Run: headless pygame with SDL's dummy video driver; simulated clock (each Clock.tick advances the game by its frame time, no real sleeping); random seed 0; keys injected as events and as key.get_pressed() state; mouse plan: one left click at the window centre at the start of phase 2, then a move to the lower-right quarter at the start of phase 3.
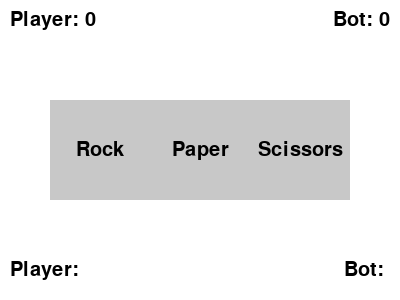
Frame 1 of 4 · flips 1–60 · no input
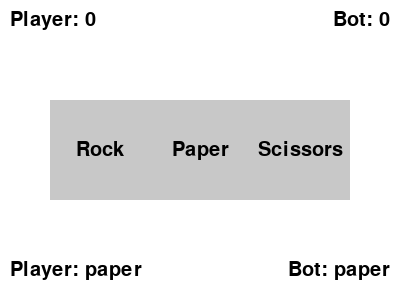
Frame 2 of 4 · flips 61–180 · clicked the window centre · tapped SPACE, RETURN · held RIGHT (→), D
Frame 3 of 4 · flips 181–300 · moved the mouse to the lower-right quarter · held DOWN (↓), S · screen unchanged from frame 2, image omitted
Frame 4 of 4 · flips 301–420 · held LEFT (←), A, UP (↑), W · screen unchanged from frame 3, image omitted

The pygame program that drew these frames:

import pygame
import random

# Initialize Pygame
pygame.init()

# Set up the screen
WIDTH, HEIGHT = 400, 300
screen = pygame.display.set_mode((WIDTH, HEIGHT))
pygame.display.set_caption("Rock Paper Scissors")

# Colors
WHITE = (255, 255, 255)
BLACK = (0, 0, 0)

# Fonts
font = pygame.font.Font(None, 30)

# Game variables
player_score = 0
bot_score = 0

# Function to determine winner
def determine_winner(player_choice, bot_choice):
    if player_choice == bot_choice:
        return "It's a tie!"
    elif (player_choice == "rock" and bot_choice == "scissors") or \
         (player_choice == "paper" and bot_choice == "rock") or \
         (player_choice == "scissors" and bot_choice == "paper"):
        return "Player wins!"
    else:
        return "Bot wins!"

# Function to generate bot choice
def generate_bot_choice():
    return random.choice(["rock", "paper", "scissors"])

# Function to display scores
def display_scores():
    player_score_text = font.render(f"Player: {player_score}", True, BLACK)
    bot_score_text = font.render(f"Bot: {bot_score}", True, BLACK)
    screen.blit(player_score_text, (10, 10))
    screen.blit(bot_score_text, (WIDTH - bot_score_text.get_width() - 10, 10))

# Initial rendering of player and bot choice texts
player_choice_text = font.render("Player: ", True, BLACK)
bot_choice_text = font.render("Bot: ", True, BLACK)

# Main game loop
running = True

while running:
    screen.fill(WHITE)
    display_scores()

    for event in pygame.event.get():
        if event.type == pygame.QUIT:
            running = False
        if event.type == pygame.MOUSEBUTTONDOWN:
            mouse_x, mouse_y = pygame.mouse.get_pos()
            if 50 <= mouse_x <= 150 and 100 <= mouse_y <= 200:
                player_choice = "rock"
            elif 150 <= mouse_x <= 250 and 100 <= mouse_y <= 200:
                player_choice = "paper"
            elif 250 <= mouse_x <= 350 and 100 <= mouse_y <= 200:
                player_choice = "scissors"
            else:
                continue

            bot_choice = generate_bot_choice()
            result = determine_winner(player_choice, bot_choice)
            if "Player" in result:
                player_score += 1
            elif "Bot" in result:
                bot_score += 1

            pygame.draw.rect(screen, (200, 200, 200), (50, 100, 300, 100))
            result_text = font.render(result, True, BLACK)
            screen.blit(result_text, (WIDTH//2 - result_text.get_width()//2, 120))
            
            # Update player choice text
            player_choice_text = font.render(f"Player: {player_choice}", True, BLACK)

            # Update bot choice text
            bot_choice_text = font.render(f"Bot: {bot_choice}", True, BLACK)

    # Draw player choice text
    screen.blit(player_choice_text, (10, HEIGHT - 40))

    # Draw bot choice text
    screen.blit(bot_choice_text, (WIDTH - bot_choice_text.get_width() - 10, HEIGHT - 40))

    pygame.draw.rect(screen, (200, 200, 200), (50, 100, 100, 100))  # Rock
    pygame.draw.rect(screen, (200, 200, 200), (150, 100, 100, 100))  # Paper
    pygame.draw.rect(screen, (200, 200, 200), (250, 100, 100, 100))  # Scissors

    rock_text = font.render("Rock", True, BLACK)
    paper_text = font.render("Paper", True, BLACK)
    scissors_text = font.render("Scissors", True, BLACK)

    screen.blit(rock_text, (100 - rock_text.get_width() // 2, 150 - rock_text.get_height() // 2))
    screen.blit(paper_text, (200 - paper_text.get_width() // 2, 150 - paper_text.get_height() // 2))
    screen.blit(scissors_text, (300 - scissors_text.get_width() // 2, 150 - scissors_text.get_height() // 2))

    pygame.display.flip()

pygame.quit()
